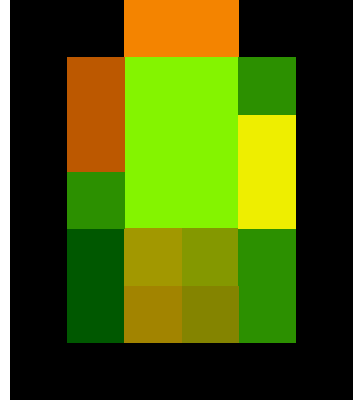

The file beside this chart, header and first rows:
0000, 0000, 5090, 5090, 0000, 0000
0000, 7060, 9050, 9050, 3040, 0000
0000, 7060, 9050, 9050, 7575, 0000
0000, 3040, 9050, 9050, 7575, 0000
0000, 0060, 9392, 9092, 3040, 0000
0000, 0060, 9390, 9090, 3040, 0000
0000, 0000, 0000, 0000, 0000, 0000
